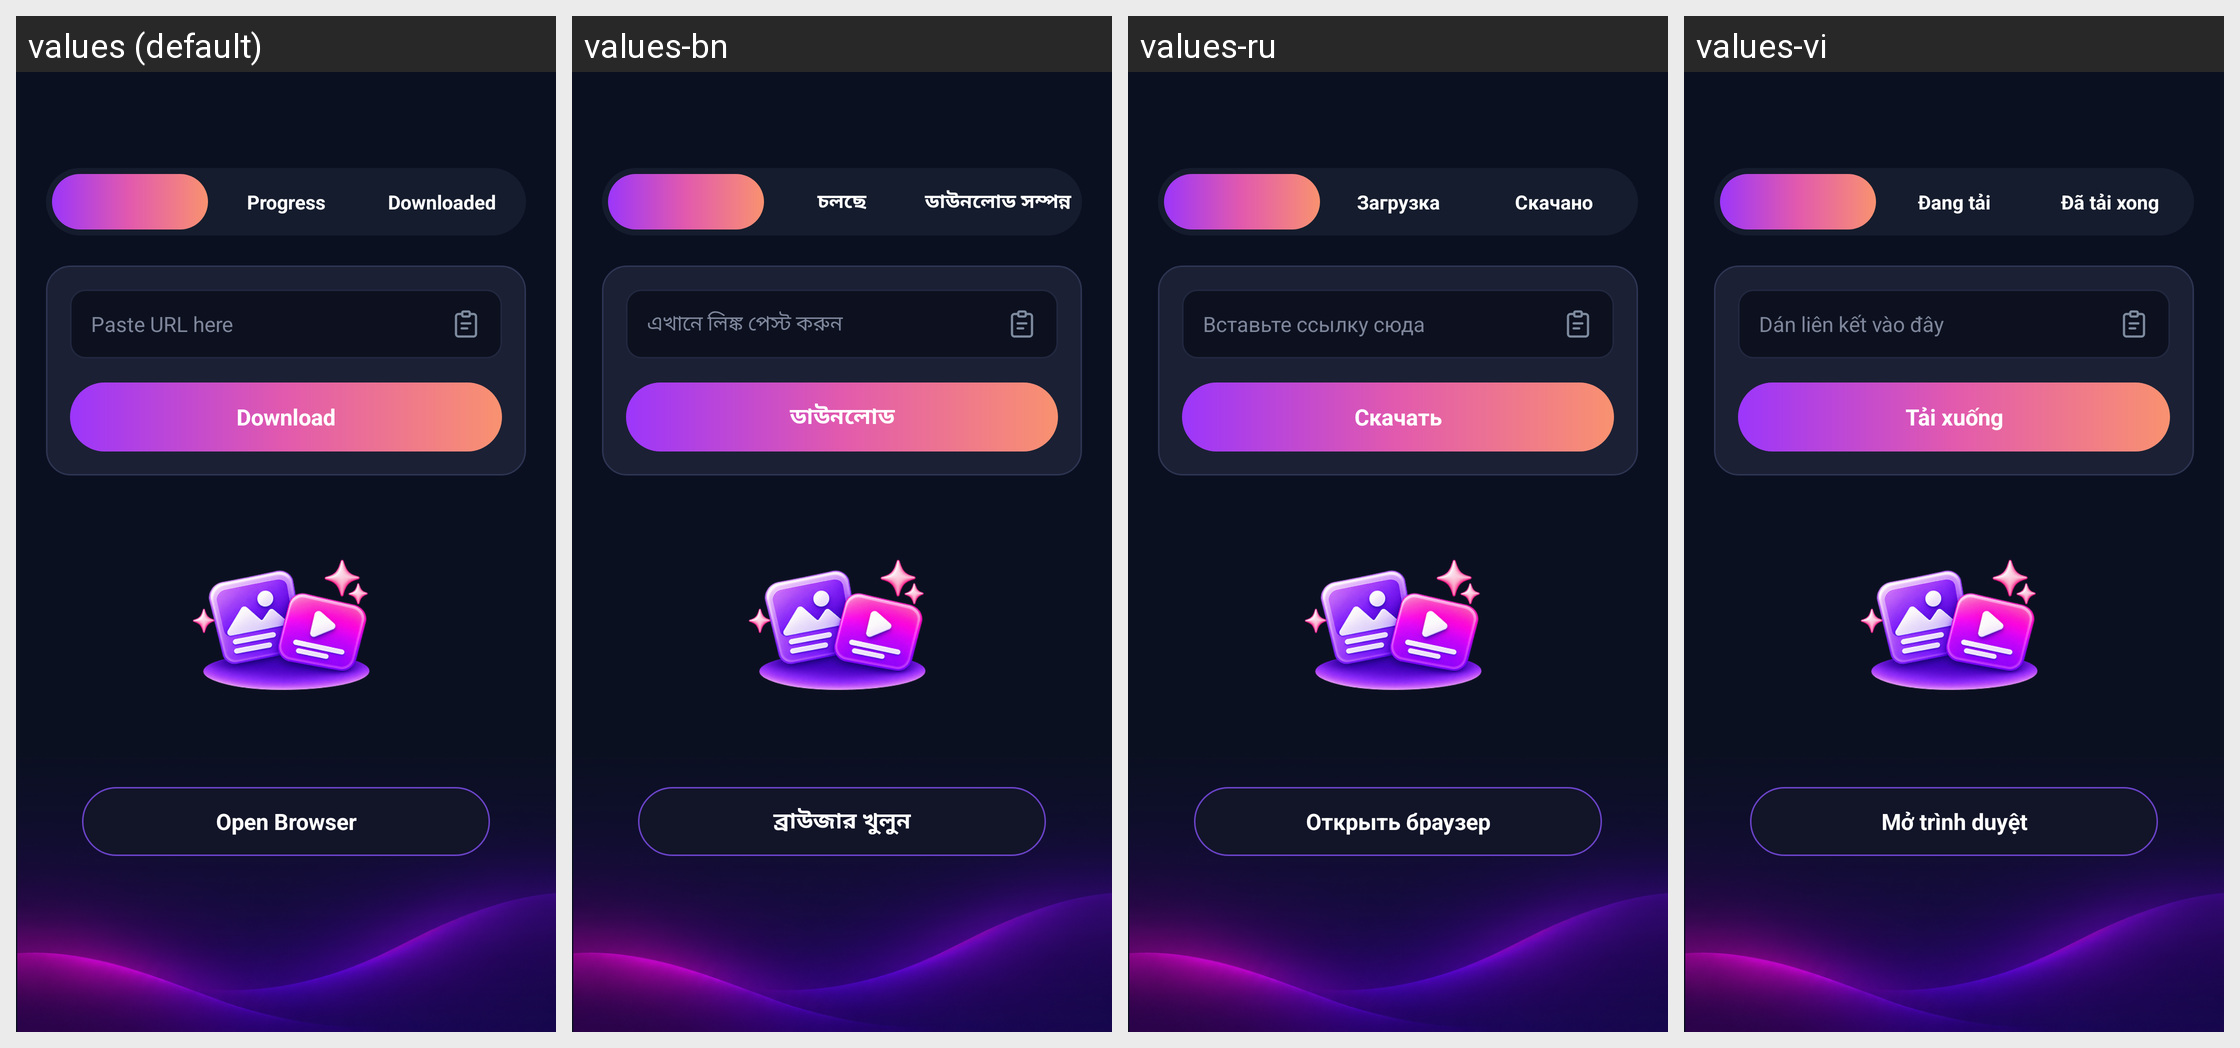

For this localized Android screen grid, give each drawn string resource with its value in every locale shown.
Android screen res/layout/activity_download_detail.xml rendered under 4 locales, left to right: values (default), values-bn, values-ru, values-vi. Device: Nexus 5 (rendered at 1080×1920; each locale shown at half size, 540×960, under a caption strip naming it); theme Theme.D54VideoDownloader.
Other locales in the repository, not shown: values-ar, values-de, values-es, values-fil, values-fr, values-hi, values-id, values-it, values-ja, values-ko, values-pt, values-th, values-tr, values-zh.
Strings drawn on this screen, with the default value and each locale's value (text and hints the layout hard-codes, and strings that could not be matched under every locale, appear in the picture but are not listed):

tab_progress
  values: Progress
  values-bn: চলছে
  values-ru: Загрузка
  values-vi: Đang tải

tab_downloaded
  values: Downloaded
  values-bn: ডাউনলোড সম্পন্ন
  values-ru: Скачано
  values-vi: Đã tải xong

paste_url_here
  values: Paste URL here
  values-bn: এখানে লিঙ্ক পেস্ট করুন
  values-ru: Вставьте ссылку сюда
  values-vi: Dán liên kết vào đây

btn_download
  values: Download
  values-bn: ডাউনলোড
  values-ru: Скачать
  values-vi: Tải xuống

open_browser
  values: Open Browser
  values-bn: ব্রাউজার খুলুন
  values-ru: Открыть браузер
  values-vi: Mở trình duyệt
